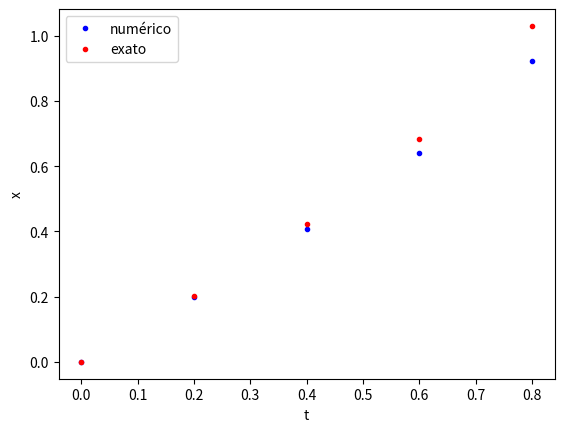

Python code for this plot:
#!/usr/bin/env python
'''
 - Sem erros.

OBS: Não utiliza o parâmetro "deriv" passado como argumento da função euler(). Ao invés disso usa diretamente a derivada
definida anteriormente.
'''

# coding: utf-8

# In[1]:


'''
Esse problema calcula a EDO f'(x) = x²+1
'''
import numpy as np
import matplotlib.pyplot as plt

def derivada(x,t):
    '''
    Definir a função derivada
    return: derivada
    '''
    deriv = x**2+1
    return deriv

def euler(deriv, xo, to,tf,n):
    '''
    Definir o método de Euler
    Essa função tem como argumentos a EDO, o x inicial, tempo inicial, tempo final e o número de partições
    '''
    t = np.zeros(n)
    x = np.zeros(n)
    x[0] = xo
    t[0] = to
    h = (tf-to)/n
    for i in range(n-1):
        t[i+1] = t[i] + h
        x[i+1] = x[i] + h*derivada(x[i], t[i])
    return x, t

to = 0    #Definir as condições exigidas
tf = 1
xo = 0
n = 5     #Quanto mais n mais pontos serão acrescentados no gráfico

x, t = euler(derivada, xo, to, tf, n) 

#Plotar o gráfico comparando com a solução (solução esperada tan(t)) com a solução esperada
plt.plot(t, x, 'b.', label = 'numérico')
plt.plot(t, np.tan(t), 'r.', label = 'exato')
plt.xlabel('t')
plt.ylabel('x')
plt.legend()
plt.show()

